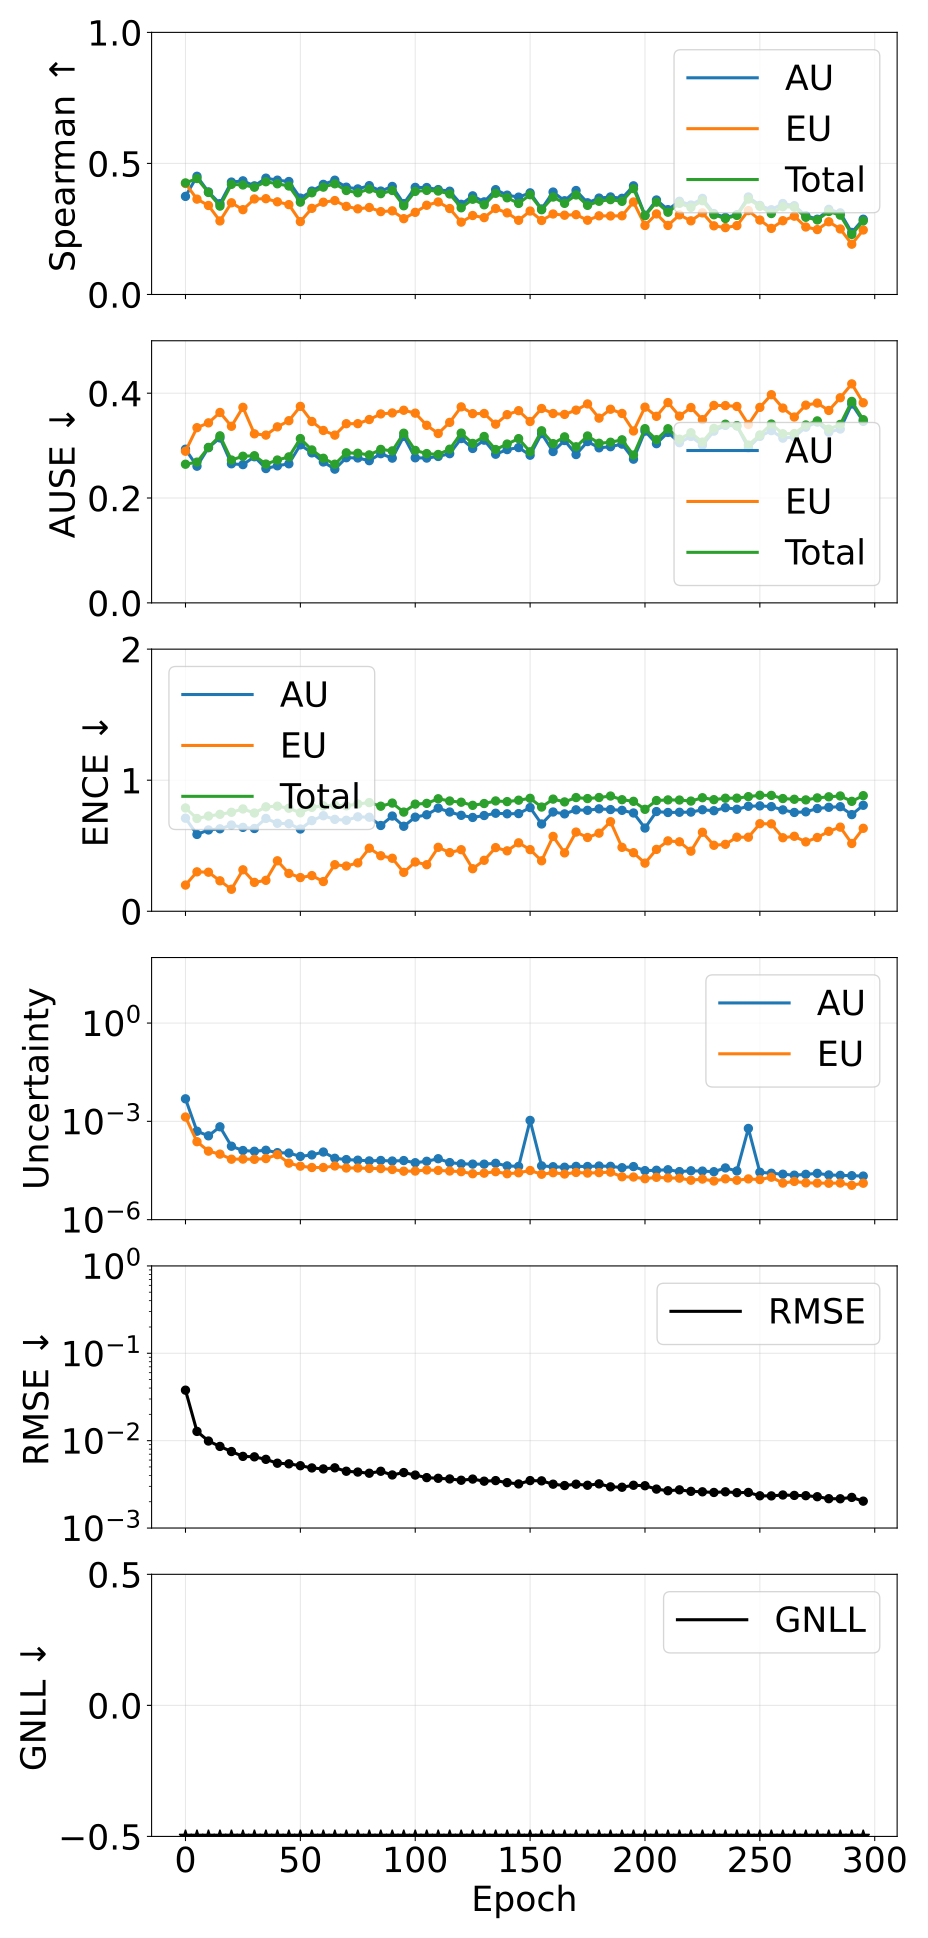

Data behind this chart, as committed beside it:
epoch, pearson_aleatoric, pearson_epistemic, pearson_total, spearman_aleatoric, spearman_epistemic, spearman_total, ause_aleatoric, ause_epistemic, ause_total, ence_aleatoric, ence_epistemic, ence_total, magnitude_aleatoric, magnitude_epistemic, magnitude_total, rmse_e_atom, nll_energy
0, 0.7219, 0.8507, 0.7634, 0.3743, 0.4235, 0.4256, 0.2931, 0.2893, 0.2645, 0.7102, 0.1999, 0.7883, 0.00487, 0.001358, 0.006228, 0.03784, -1.82
5, 0.2757, 0.2549, 0.2717, 0.451, 0.3638, 0.4424, 0.2607, 0.3342, 0.2685, 0.5862, 0.3007, 0.7079, 0.0005, 0.0002392, 0.0007393, 0.01276, -2.918
10, 0.1816, 0.1827, 0.1851, 0.3913, 0.3395, 0.3893, 0.296, 0.3434, 0.2966, 0.6204, 0.298, 0.7263, 0.0003616, 0.0001232, 0.0004848, 0.009905, -3.139
15, 0.02778, 0.1773, 0.03263, 0.3465, 0.2806, 0.3372, 0.3147, 0.3632, 0.3186, 0.6293, 0.2323, 0.7396, 0.0006826, 0.0001, 0.0007826, 0.00859, -3.27
20, 0.4531, 0.3636, 0.4433, 0.4288, 0.3498, 0.4201, 0.2653, 0.3369, 0.2725, 0.6578, 0.1679, 0.7551, 0.0001743, 6.997044779642919e-05, 0.0002443, 0.00751, -3.449
25, 0.4476, 0.1356, 0.3959, 0.4335, 0.3236, 0.4179, 0.2637, 0.373, 0.2797, 0.6402, 0.3163, 0.7806, 0.0001287, 7.057549276943518e-05, 0.0001993, 0.00661, -3.509
30, 0.5053, 0.1792, 0.4169, 0.4144, 0.3645, 0.4092, 0.2787, 0.3225, 0.2807, 0.6315, 0.2204, 0.7497, 0.0001222, 6.936562257863216e-05, 0.0001916, 0.00653, -3.567
35, 0.5081, 0.3777, 0.4632, 0.4438, 0.3655, 0.4302, 0.2563, 0.32, 0.2648, 0.7083, 0.2359, 0.7967, 0.0001312, 7.327499632687363e-05, 0.0002045, 0.006112, -3.614
40, 0.4802, 0.09288, 0.2612, 0.4362, 0.3535, 0.4223, 0.2615, 0.3358, 0.2725, 0.6712, 0.385, 0.8017, 0.0001109, 9.640780787003678e-05, 0.0002073, 0.00552, -3.665
45, 0.4002, 0.2436, 0.3817, 0.431, 0.3429, 0.4139, 0.2653, 0.3475, 0.2785, 0.6684, 0.2886, 0.7861, 0.0001076, 5.296899957597816e-05, 0.0001606, 0.005431, -3.719
50, 0.5704, 0.2306, 0.5183, 0.3677, 0.2781, 0.3522, 0.3014, 0.3748, 0.3134, 0.6276, 0.2571, 0.7511, 8.529910657880464e-05, 4.2881082833213214e-05, 0.0001282, 0.005168, -3.774
55, 0.2917, 0.1255, 0.267, 0.3946, 0.3286, 0.388, 0.2861, 0.346, 0.2917, 0.6919, 0.2721, 0.793, 9.449484859989753e-05, 3.900899714555635e-05, 0.0001335, 0.004873, -3.818
60, 0.1935, 0.179, 0.1974, 0.4202, 0.352, 0.4096, 0.2688, 0.3289, 0.2758, 0.729, 0.2268, 0.8043, 0.0001159, 3.902515549952057e-05, 0.000155, 0.004749, -3.836
65, 0.6098, 0.3112, 0.5819, 0.436, 0.3583, 0.4223, 0.2551, 0.32, 0.2645, 0.7013, 0.3552, 0.8096, 7.462736093053537e-05, 4.3493315642253944e-05, 0.0001181, 0.004888, -3.82
70, 0.6928, 0.247, 0.6426, 0.4094, 0.3362, 0.3967, 0.2769, 0.3418, 0.2862, 0.6943, 0.3451, 0.8042, 6.80821052327883e-05, 3.768589316155044e-05, 0.0001058, 0.004468, -3.863
75, 0.7442, 0.2917, 0.6826, 0.4028, 0.3268, 0.388, 0.2764, 0.3418, 0.2854, 0.7206, 0.3691, 0.8187, 6.531854067629865e-05, 3.7705006726845906e-05, 0.000103, 0.004372, -3.87
80, 0.7471, 0.3081, 0.7182, 0.4153, 0.3318, 0.4023, 0.2712, 0.3497, 0.2823, 0.7175, 0.4812, 0.8291, 6.210738510231749e-05, 3.6560108531998597e-05, 9.86674936316922e-05, 0.004239, -3.872
85, 0.7081, 0.2762, 0.6895, 0.3946, 0.3162, 0.3847, 0.2846, 0.3604, 0.2928, 0.6544, 0.4236, 0.8016, 6.397723624102582e-05, 3.6249367662089756e-05, 0.0001002, 0.004465, -3.872
90, 0.6099, 0.1555, 0.548, 0.4122, 0.3191, 0.3968, 0.2761, 0.3623, 0.2899, 0.7265, 0.4044, 0.8255, 6.153776205990653e-05, 3.3934367976467e-05, 9.547213008703694e-05, 0.004051, -3.927
95, 0.6717, 0.1367, 0.6069, 0.3467, 0.2892, 0.3384, 0.3176, 0.3674, 0.3237, 0.6485, 0.297, 0.7566, 6.358615286393615e-05, 3.011765506289521e-05, 9.370380799927261e-05, 0.004315, -3.964
100, 0.7052, 0.2115, 0.642, 0.4086, 0.3133, 0.3934, 0.2767, 0.3619, 0.2908, 0.7181, 0.376, 0.8175, 5.463178344426524e-05, 3.0425576461459514e-05, 8.505735980477766e-05, 0.004039, -3.967
105, 0.5761, 0.1062, 0.4501, 0.4081, 0.3404, 0.3971, 0.2762, 0.3387, 0.2848, 0.7363, 0.3552, 0.8231, 6.042349336064035e-05, 3.280346834817806e-05, 9.322696178034676e-05, 0.003775, -4.016
110, 0.5887, 0.2318, 0.5655, 0.4002, 0.3529, 0.3947, 0.2793, 0.3231, 0.2831, 0.7869, 0.4878, 0.8584, 7.242677629456921e-05, 3.181911630942409e-05, 0.0001042, 0.003709, -3.959
115, 0.7074, 0.2033, 0.6305, 0.394, 0.3279, 0.3835, 0.2846, 0.3443, 0.2931, 0.7572, 0.4476, 0.8414, 5.518804938381436e-05, 3.0507816303501158e-05, 8.569586567788974e-05, 0.003647, -4.008
120, 0.7899, 0.1665, 0.7028, 0.344, 0.2761, 0.3308, 0.3134, 0.3739, 0.3238, 0.732, 0.4697, 0.8321, 5.062465610174968e-05, 2.9135572412798752e-05, 7.97602284907498e-05, 0.003524, -4.015
125, 0.7588, 0.1966, 0.7185, 0.3763, 0.3013, 0.3634, 0.2946, 0.361, 0.3042, 0.7157, 0.3246, 0.8082, 4.9589995739224834e-05, 2.5193409023917754e-05, 7.478340473919162e-05, 0.003634, -4.052
130, 0.6976, 0.1498, 0.623, 0.3534, 0.2932, 0.342, 0.3104, 0.3612, 0.3174, 0.7305, 0.3888, 0.8219, 4.939751043122669e-05, 2.6227281578296698e-05, 7.562479207284924e-05, 0.003438, -4.072
135, 0.5913, 0.239, 0.555, 0.3999, 0.328, 0.3861, 0.2836, 0.3409, 0.2925, 0.748, 0.4856, 0.8417, 5.240689977652892e-05, 2.9105019314999937e-05, 8.151191894744442e-05, 0.00349, -4.074
140, 0.7801, 0.1677, 0.6922, 0.379, 0.3114, 0.3688, 0.2924, 0.359, 0.303, 0.7437, 0.4609, 0.8366, 4.375452434271665e-05, 2.5144375089604408e-05, 6.889889943517119e-05, 0.00331, -4.081
145, 0.6375, 0.1935, 0.5886, 0.3714, 0.283, 0.3473, 0.2962, 0.3666, 0.3133, 0.7452, 0.5221, 0.8474, 4.216373636377739e-05, 2.6916360041193458e-05, 6.908009640411365e-05, 0.003197, -4.101
150, 0.2668, 0.3098, 0.2674, 0.3878, 0.3184, 0.3806, 0.2817, 0.346, 0.2882, 0.7911, 0.4702, 0.8618, 0.001069, 3.161727634851331e-05, 0.001101, 0.003492, -4.064
155, 0.7425, 0.1736, 0.7201, 0.3262, 0.2823, 0.3233, 0.3229, 0.3708, 0.3283, 0.666, 0.385, 0.7951, 4.378050997799619e-05, 2.4296825179100098e-05, 6.807733512759114e-05, 0.003467, -4.097
160, 0.7088, 0.1623, 0.6386, 0.3908, 0.3071, 0.3717, 0.2887, 0.3612, 0.3038, 0.7574, 0.5712, 0.8558, 4.125518305742389e-05, 2.708638448218494e-05, 6.834156755117874e-05, 0.003176, -4.1
165, 0.7216, 0.1735, 0.6565, 0.3576, 0.3025, 0.3477, 0.3097, 0.3595, 0.3167, 0.7431, 0.4457, 0.8343, 3.9818411589526476e-05, 2.468434944656707e-05, 6.450276109880178e-05, 0.003065, -4.18
170, 0.6363, 0.1739, 0.587, 0.3966, 0.3046, 0.3797, 0.283, 0.3677, 0.2978, 0.7739, 0.6041, 0.8675, 4.2244425655203485e-05, 2.758381629887481e-05, 6.98282420049145e-05, 0.003175, -4.096
175, 0.7391, 0.1686, 0.6855, 0.3498, 0.2833, 0.3401, 0.3077, 0.3795, 0.3184, 0.7703, 0.5629, 0.8599, 4.195520011467579e-05, 2.6380310812442076e-05, 6.833551095737675e-05, 0.003087, -4.094
180, 0.6624, 0.4006, 0.6784, 0.3678, 0.3001, 0.3556, 0.2958, 0.3524, 0.3044, 0.7815, 0.5959, 0.8679, 4.3344535578171416e-05, 2.7228184625751056e-05, 7.057272017339529e-05, 0.003203, -4.1
185, 0.6859, 0.1858, 0.6508, 0.3721, 0.2996, 0.3618, 0.2979, 0.3694, 0.3064, 0.776, 0.6836, 0.8792, 4.240823252652717e-05, 2.8143340734527556e-05, 7.05515732348431e-05, 0.00296, -4.082
190, 0.7653, 0.2022, 0.7061, 0.3669, 0.3002, 0.3554, 0.3028, 0.3613, 0.311, 0.77, 0.4877, 0.8512, 3.850130105874087e-05, 2.035171847340024e-05, 5.885301951409929e-05, 0.00293, -4.206
195, 0.5642, 0.1817, 0.5558, 0.4145, 0.3529, 0.404, 0.2741, 0.3279, 0.282, 0.7499, 0.4469, 0.8389, 4.165182931637901e-05, 2.000625263999325e-05, 6.165808192627991e-05, 0.003087, -4.215
200, 0.6698, 0.2272, 0.6427, 0.3023, 0.2632, 0.3009, 0.3276, 0.3733, 0.3323, 0.6349, 0.3672, 0.7778, 3.135021655382389e-05, 1.775228022226486e-05, 4.910249679355729e-05, 0.00305, -4.239
205, 0.7353, 0.08876, 0.6195, 0.3605, 0.3074, 0.3523, 0.3037, 0.3559, 0.3113, 0.7607, 0.472, 0.8451, 3.213109023979996e-05, 1.9601830444045162e-05, 5.173292073042376e-05, 0.002791, -4.256
210, 0.7752, 0.1668, 0.7329, 0.3236, 0.2634, 0.3138, 0.3251, 0.3821, 0.3322, 0.7536, 0.537, 0.8497, 3.335724103348184e-05, 1.8711834514060683e-05, 5.206907563374443e-05, 0.002672, -4.243
215, 0.7708, 0.1951, 0.6976, 0.3556, 0.3037, 0.3479, 0.3056, 0.3562, 0.3122, 0.7553, 0.5298, 0.8487, 2.926947357600966e-05, 1.844680929212984e-05, 4.7716282853789383e-05, 0.002735, -4.299
220, 0.7716, 0.168, 0.7328, 0.3414, 0.281, 0.3322, 0.3174, 0.3726, 0.3245, 0.7565, 0.4585, 0.8407, 3.102739940101856e-05, 1.5968314892790544e-05, 4.6995714304193824e-05, 0.00263, -4.318
225, 0.7365, 0.2098, 0.7102, 0.3666, 0.3113, 0.3578, 0.3008, 0.3495, 0.3068, 0.7746, 0.6028, 0.8663, 3.036261498377826e-05, 1.7318163766102542e-05, 4.7680778753556294e-05, 0.002598, -4.303
230, 0.7088, 0.1944, 0.6783, 0.3088, 0.262, 0.3042, 0.3276, 0.3766, 0.3327, 0.7672, 0.5035, 0.8515, 2.909789685713349e-05, 1.5118955879862312e-05, 4.421685272535797e-05, 0.002554, -4.323
235, 0.5255, 0.2181, 0.4792, 0.2941, 0.2552, 0.2899, 0.3385, 0.3764, 0.3408, 0.7902, 0.5106, 0.8626, 3.7881808375709625e-05, 1.7590479692227633e-05, 5.547228810206434e-05, 0.002599, -4.33
240, 0.5171, 0.1912, 0.5131, 0.3043, 0.2627, 0.3018, 0.3376, 0.3747, 0.338, 0.7783, 0.5652, 0.8631, 3.062369768225381e-05, 1.594353409232639e-05, 4.6567231755457215e-05, 0.00254, -4.322
245, 0.1002, 0.1941, 0.1008, 0.372, 0.3201, 0.3641, 0.2956, 0.3403, 0.301, 0.801, 0.5649, 0.8746, 0.0006078, 1.751459003160676e-05, 0.0006253, 0.002554, -4.341
250, 0.851, 0.105, 0.794, 0.3398, 0.2839, 0.3364, 0.3176, 0.3729, 0.3203, 0.8042, 0.6681, 0.8851, 2.79837047767478e-05, 1.6706403253887174e-05, 4.469010804499248e-05, 0.002339, -4.334
255, 0.713, 0.08971, 0.5952, 0.3233, 0.2521, 0.3088, 0.3286, 0.3971, 0.3411, 0.7985, 0.667, 0.8841, 2.6047024131489707e-05, 1.974891721014046e-05, 4.579594136896048e-05, 0.002333, -4.343
260, 0.7293, 0.1805, 0.7225, 0.347, 0.2814, 0.3349, 0.3142, 0.3716, 0.3226, 0.7736, 0.561, 0.86, 2.4372654340581904e-05, 1.3072562297904256e-05, 3.7445216694259214e-05, 0.002389, -4.429
265, 0.791, 0.19, 0.7648, 0.3388, 0.2988, 0.333, 0.3167, 0.3545, 0.3229, 0.754, 0.5721, 0.8545, 2.2774668725962784e-05, 1.468049270296774e-05, 3.745516145273541e-05, 0.002363, -4.411
270, 0.6959, 0.2315, 0.6918, 0.3009, 0.2575, 0.2946, 0.3351, 0.3772, 0.3393, 0.7587, 0.5293, 0.8497, 2.4134134191010615e-05, 1.3272270455737498e-05, 3.740640468021866e-05, 0.002346, -4.435
275, 0.7387, 0.2086, 0.735, 0.2871, 0.2476, 0.2844, 0.3449, 0.3811, 0.3471, 0.7838, 0.5628, 0.865, 2.586790002814496e-05, 1.307264172672319e-05, 3.8940541763122384e-05, 0.002283, -4.439
280, 0.6552, 0.2052, 0.655, 0.3248, 0.2774, 0.3166, 0.3256, 0.367, 0.3314, 0.7932, 0.61, 0.8733, 2.314378940742017e-05, 1.2918361469434387e-05, 3.606215085882468e-05, 0.002167, -4.474
285, 0.7343, 0.156, 0.6945, 0.3114, 0.25, 0.3028, 0.3316, 0.3913, 0.3404, 0.7979, 0.6419, 0.8797, 2.2492792140060375e-05, 1.3089949028319268e-05, 3.5582741203884326e-05, 0.002162, -4.445
290, 0.7962, 0.2588, 0.7785, 0.2368, 0.1918, 0.2291, 0.3794, 0.4178, 0.3843, 0.7374, 0.5171, 0.8388, 2.199258282934352e-05, 1.1201748698504445e-05, 3.3194331517415774e-05, 0.002242, -4.467
295, 0.6682, 0.1183, 0.6369, 0.2871, 0.246, 0.2809, 0.3462, 0.3817, 0.3494, 0.8087, 0.633, 0.8821, 2.1384069227913187e-05, 1.294958598709627e-05, 3.433365522560962e-05, 0.002031, -4.514
